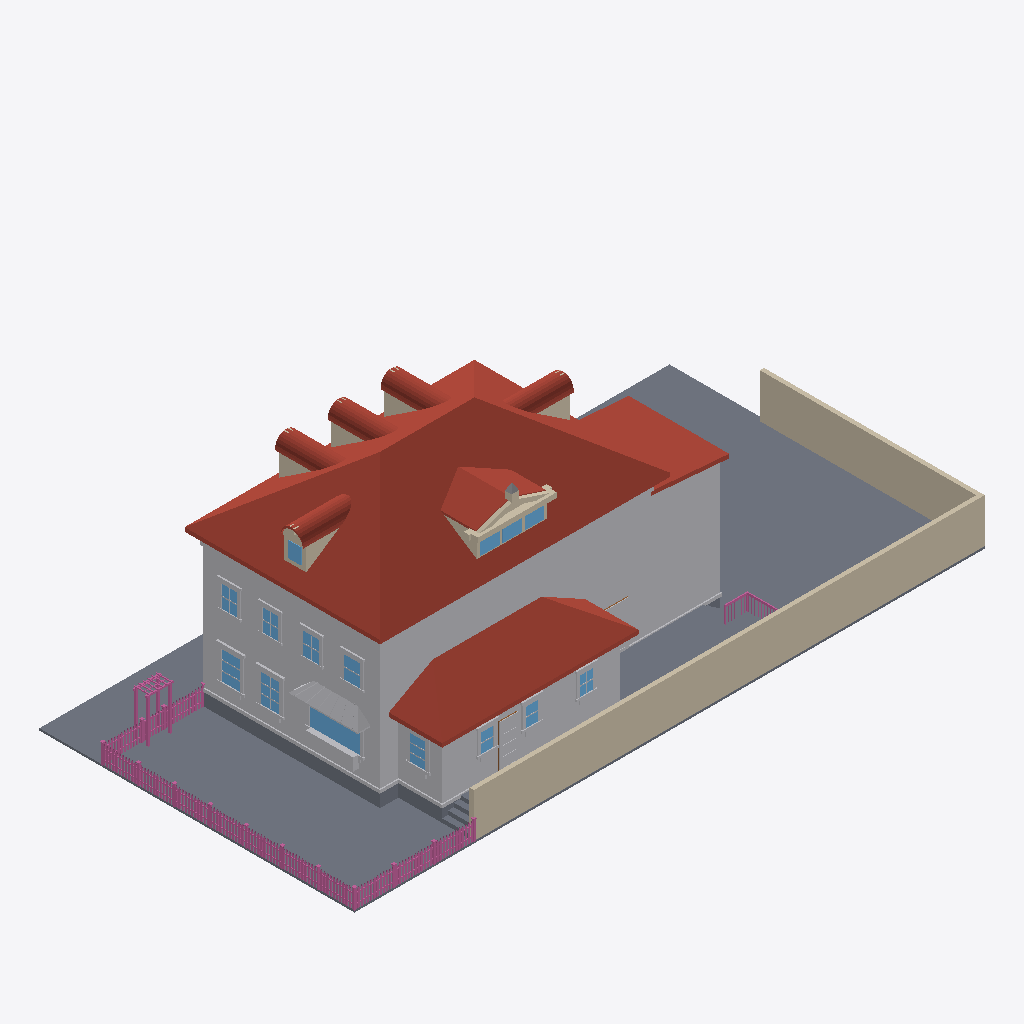
Isometric view of an IFC building model (IFC-SPF (STEP), schema IFC4, length unit metre), seen from the south-west, elements coloured by IFC class: 167 railings (pink), 80 other elements (light grey), 55 roofs (red-brown), 28 walls (beige), 15 windows (light blue), 13 slabs (grey), 1 door (brown).
Extent 30.6 m × 15.3 m × 10.8 m (x, y, z). Elements (873): 335 IfcBuildingElementProxy, 230 IfcRailing, 128 IfcWindow, 80 IfcWall, 75 IfcRoof, 21 IfcSlab, 4 IfcDoor.

HEADER;
FILE_DESCRIPTION(('ViewDefinition[DesignTransferView]'),'2;1');
FILE_NAME('/dev/null','2026-06-28T02:55:17+00:00',(''),(''),'IfcOpenShell 0.8.5','IfcOpenShell 0.8.5','Nobody');
FILE_SCHEMA(('IFC4'));
ENDSEC;
DATA;
#1=IFCPROJECT('3IsljP2Qb58gQ6tjmA6hOA',$,'Eureka Residence',$,$,$,$,(#10),#5);
#12=IFCSITE('25tMIl0O9A7PcEz7I3j9kT',$,'Site',$,$,$,$,$,$,$,$,$,$,$);
#13=IFCBUILDING('1zNcPjeePEcAFs5a42Dt9i',$,'Eureka House',$,$,$,$,$,$,$,$,$);
#14=IFCBUILDINGSTOREY('0wl2RJQMbF0Bk05o25nNWm',$,'Site',$,$,$,$,$,$,$);
#18=IFCSLAB('16D39B0CTCAwakE9rkfVm8',$,'Lot',$,$,#42,#31,$,.BASESLAB.);
#2028=IFCROOF('2bzvxKi6D25fbOSvEMUkwf',$,'Roof - primary',$,$,#2039,#2029,$,.HIP_ROOF.);
#67=IFCBUILDINGELEMENTPROXY('10xZL4JQH4xPFxHlOp$cfH',$,'Massing - primary',$,$,#90,#80,$,$);
#23031=IFCWALL('3gHs7IKOHE48xzp1sDzTR6',$,'Lot wall - south',$,$,#23054,#23044,$,$);
#7413=IFCROOF('34GnuyODL40wHv8nPMMeEq',$,'Roof - scullery',$,$,#7424,#7414,$,.SHED_ROOF.);
#23055=IFCWALL('2O6OphlWHA9g7udAv4$rX1',$,'Lot wall - east',$,$,#23075,#23065,$,$);
#7212=IFCBUILDINGELEMENTPROXY('1INXOLtG9E79ObCRMLnha2',$,'Massing - extension',$,$,#7223,#7213,$,$);
#7349=IFCBUILDINGELEMENTPROXY('3nxGmZC2T3pPu1PfBU6nOS',$,'Massing - scullery',$,$,#7360,#7350,$,$);
#7254=IFCROOF('2XJWCl5o9FSenCEoxxASyW',$,'Roof - extension',$,$,#7265,#7255,$,.SHED_ROOF.);
#22293=IFCSLAB('2JEio4Npf4gQDSEqUlbvwa',$,'Deck',$,$,#22313,#22303,$,$);
#43=IFCSLAB('13bG7c83H4K8OKkl4HO15E',$,'Crawlspace - primary',$,$,#66,#56,$,.BASESLAB.);
#4802=IFCROOF('1StJwiv8PDQRbVeamSDXdk',$,'Shed dormer roof W',$,$,#4813,#4803,$,$);
#22269=IFCSLAB('3ESL6D4UHAKhTny0WTtZvU',$,'Deck',$,$,#22292,#22282,$,$);
#115=IFCBUILDINGELEMENTPROXY('2C9nExUZTFHQHg4nfBhwT1',$,'Belt course - primary',$,$,#135,#125,$,$);
#21960=IFCBUILDINGELEMENTPROXY('36Be$C7x96PRmePjsHAOJ1',$,'Kitchen awning',$,$,#21971,#21961,$,$);
#4844=IFCROOF('2B0jFG5OL6lBWNC3bDQsJx',$,'Shed dormer roof E',$,$,#4855,#4845,$,$);
#7140=IFCBUILDINGELEMENTPROXY('0fXzqtdJLFL96x7eDGOe1Q',$,'Water table - primary',$,$,#7160,#7150,$,$);
#9939=IFCWINDOW('33yA97NerFNRRD56tGYv1y',$,'Window - Kitchen W (picture)',$,$,#9959,#9949,$,$,$,$,$,$);
#4893=IFCWALL('3gTdjPeqTCmhGI_RYOVVUy',$,'Pediment cornice',$,$,#4913,#4903,$,$);
#7287=IFCSLAB('35WigL$bHFH9uyVPaM6jEh',$,'Crawlspace - scullery',$,$,#7307,#7297,$,.BASESLAB.);
#22224=IFCBUILDINGELEMENTPROXY('3eYNaIBcT9yOtaPWtpYIPc',$,'Kitchen planter box',$,$,#22244,#22234,$,$);
#10758=IFCWINDOW('2ih8msv5T1WQNbP1MGfend',$,'Window - Dining W2',$,$,#10778,#10768,$,$,$,$,$,$);
#10548=IFCWINDOW('1xmf5bw8T9k8KsxdpzSH2K',$,'Window - Dining W1',$,$,#10568,#10558,$,$,$,$,$,$);
#22245=IFCBUILDINGELEMENTPROXY('2lB3JQv1XCRQiLo8CoyR9L',$,'Kitchen planter greenery',$,$,#22268,#22258,$,$);
#13623=IFCBUILDINGELEMENTPROXY('1iQgp43Y97Cwl5uQwGvwXB',$,'Back Door part',$,$,#13643,#13633,$,$);
#13308=IFCWINDOW('2uQO4DUWL7jB8KxeO1l3$F',$,'Window - Scullery E',$,$,#13328,#13318,$,$,$,$,$,$);
#25093=IFCRAILING('2ItUkMesjEUQI9nqDtnHGI',$,'Fence rail',$,$,#25113,#25103,$,$);
#3922=IFCWALL('05mtUIzT53xQEYA2LMRnbT',$,'Dormer 3 cheek W',$,$,#3933,#3923,$,$);
#25072=IFCRAILING('0nAY19xFDBRu$1HE1o67QY',$,'Fence rail',$,$,#25092,#25082,$,$);
#14568=IFCWINDOW('0wEY3zMlX2YPJ0ETk2OReC',$,'Upper - West 1',$,$,#14588,#14578,$,$,$,$,$,$);
#5458=IFCWALL('1HyGb4hlbAvuuWRQfWtfn2',$,'Hip dormer east cheek S',$,$,#5469,#5459,$,$);
#3037=IFCWALL('3MhMBYXXb3$94ly$KaBFBE',$,'Dormer 2 cheek W',$,$,#3048,#3038,$,$);
#2152=IFCWALL('0sWr0YCa514f7RSjFmvYKk',$,'Dormer 1 cheek W',$,$,#2163,#2153,$,$);
#6364=IFCWALL('1SlTVni518wexVlCqOsSVN',$,'Hip dormer west cheek S',$,$,#6375,#6365,$,$);
#14736=IFCWINDOW('2GMksRq710UPrz8W1$2tf$',$,'Upper - West 2',$,$,#14756,#14746,$,$,$,$,$,$);
#7425=IFCBUILDINGELEMENTPROXY('0FnDvpQwH3KQzcX60JrksD',$,'Water table - scullery',$,$,#7445,#7435,$,$);
#14904=IFCWINDOW('2toYCqiBD29B5AY0Mp7fju',$,'Upper - West 3',$,$,#14924,#14914,$,$,$,$,$,$);
#15072=IFCWINDOW('2OutiIEYb1Z98yrZJAsnqc',$,'Upper - West 4',$,$,#15092,#15082,$,$,$,$,$,$);
#4944=IFCWALL('3wxFI8iRv6kPSv6x$6uWtf',$,'Pediment rake',$,$,#4955,#4945,$,$);
#5202=IFCWINDOW('2XuQ$8RUz6bgvJotKfrzZn',$,'Shed dormer window 1',$,$,#5222,#5212,$,$,$,$,$,$);
#5244=IFCWINDOW('2cHcN_w9jCngDSJbHJ4pNX',$,'Shed dormer window 2',$,$,#5264,#5254,$,$,$,$,$,$);
#4723=IFCWALL('18rM6YiHbDcgCB2TYRxXru',$,'Shed dormer cheek W',$,$,#4734,#4724,$,$);
#5286=IFCWINDOW('1iSOQtB7XDDxgfsUfPISPM',$,'Shed dormer window 3',$,$,#5306,#5296,$,$,$,$,$,$);
#6318=IFCWINDOW('2FT1mkupr6f8pYq32$1IxA',$,'Hip dormer west window',$,$,#6338,#6328,$,$,$,$,$,$);
#12930=IFCWINDOW('0d7XkVfhzCvgtXoJ4HbTyh',$,'Window - Scullery S2',$,$,#12950,#12940,$,$,$,$,$,$);
#13119=IFCWINDOW('1HCaakP45BhOb1V_yDqDHd',$,'Window - Scullery S3',$,$,#13139,#13129,$,$,$,$,$,$);
#12741=IFCWINDOW('2WPDCU1MT3TAOT39hOpn0M',$,'Window - Scullery S1',$,$,#12761,#12751,$,$,$,$,$,$);
#4986=IFCWALL('0IrCEEuavBsgwWXqWmRWkI',$,'Pediment rake',$,$,#4997,#4987,$,$);
#7266=IFCBUILDINGELEMENTPROXY('3tIm7l9AL7JBGt7Bu8SQ0f',$,'Water table - extension',$,$,#7286,#7276,$,$);
#5634=IFCROOF('0z40W0L_L8HuWQ9qoEYv9d',$,'Hip dormer east barrel 0',$,$,#5645,#5635,$,$);
#3213=IFCROOF('1K5xs_bMv71gN5s9fN3pv9',$,'Dormer 2 barrel 0',$,$,#3224,#3214,$,$);
#6540=IFCROOF('2w4kKDEJP5k8_YXu7Iyctr',$,'Hip dormer west barrel 0',$,$,#6551,#6541,$,$);
#4098=IFCROOF('2omMJIorX5kg5Y1zOkA54L',$,'Dormer 3 barrel 0',$,$,#4109,#4099,$,$);
#2328=IFCROOF('0XFSmeIoD9PQsi4_8ie89R',$,'Dormer 1 barrel 0',$,$,#2339,#2329,$,$);
#6708=IFCROOF('19vl7aA0z4wfJWt2dnH6A1',$,'Hip dormer west barrel 4',$,$,#6719,#6709,$,$);
#4266=IFCROOF('1W4sw2WOvExQENh0Hwa6qs',$,'Dormer 3 barrel 4',$,$,#4277,#4267,$,$);
#2496=IFCROOF('2BInvOYoD6m8WN44jnopof',$,'Dormer 1 barrel 4',$,$,#2507,#2497,$,$);
#5802=IFCROOF('0JY$kpb$LCOxJA$l$jmxWV',$,'Hip dormer east barrel 4',$,$,#5813,#5803,$,$);
#6666=IFCROOF('35RTQEgtnDtRxRl9bVRLG9',$,'Hip dormer west barrel 3',$,$,#6677,#6667,$,$);
#22398=IFCSLAB('0OCoGGfPjCMwPat$reF3Vz',$,'Deck step W1',$,$,#22418,#22408,$,$);
#3381=IFCROOF('14iPya7yDEwP7wtyJFVlQl',$,'Dormer 2 barrel 4',$,$,#3392,#3382,$,$);
#9894=IFCBUILDINGELEMENTPROXY('3x_afvT0n6_hEYp_1FgzEK',$,'Family -) Patio part',$,$,#9917,#9907,$,$);
#22356=IFCSLAB('1ouqGkF1b7UPdT_D$CI04e',$,'Deck step W0',$,$,#22376,#22366,$,$);
#3339=IFCROOF('0psab7xa5BRgC6ORgPMGbR',$,'Dormer 2 barrel 3',$,$,#3350,#3340,$,$);
#5760=IFCROOF('0rlYgngKb0lxBhmY1qkhAZ',$,'Hip dormer east barrel 3',$,$,#5771,#5761,$,$);
#2454=IFCROOF('3FU3IPwTrCux_bf2zEKlv6',$,'Dormer 1 barrel 3',$,$,#2465,#2455,$,$);
#4224=IFCROOF('1$97PKUvv1TeQPga3bi3WE',$,'Dormer 3 barrel 3',$,$,#4235,#4225,$,$);
#6750=IFCROOF('390Mkbg699yB6l6zLbL2uI',$,'Hip dormer west barrel 5',$,$,#6761,#6751,$,$);
#3423=IFCROOF('1AJuq2eVHEyfzifB4Kce3_',$,'Dormer 2 barrel 5',$,$,#3434,#3424,$,$);
#2538=IFCROOF('2MswQ0AGj0NgWKiiKtK$CI',$,'Dormer 1 barrel 5',$,$,#2549,#2539,$,$);
#5844=IFCROOF('3$ub3mmL512g7j9WiRkSXo',$,'Hip dormer east barrel 5',$,$,#5855,#5845,$,$);
#30632=IFCRAILING('1xi06ECj51lPuG8P1y_FSd',$,'Trellis post',$,$,#30652,#30642,$,$);
#4308=IFCROOF('0K$WkU6X52lQaFNS36_Qji',$,'Dormer 3 barrel 5',$,$,#4319,#4309,$,$);
#30590=IFCRAILING('3bTBBgkRX7Pg8CtBPDfCFk',$,'Trellis post',$,$,#30610,#30600,$,$);
#6624=IFCROOF('3l$$HfnH95DhB7AB$3tObB',$,'Hip dormer west barrel 2',$,$,#6635,#6625,$,$);
#13560=IFCBUILDINGELEMENTPROXY('2EYGws7RrDRwvB_0z48rR4',$,'Back Door part',$,$,#13580,#13570,$,$);
#3297=IFCROOF('2y2$B3SoD1TfUl6foqIuy2',$,'Dormer 2 barrel 2',$,$,#3308,#3298,$,$);
#2412=IFCROOF('1bXZ1M6brBCweAwOTN2Z4S',$,'Dormer 1 barrel 2',$,$,#2423,#2413,$,$);
#5718=IFCROOF('1Q6QyAhEXD1gVAN7vsiDrk',$,'Hip dormer east barrel 2',$,$,#5729,#5719,$,$);
#4182=IFCROOF('0FPQ78qdj6veD6svUifNbe',$,'Dormer 3 barrel 2',$,$,#4193,#4183,$,$);
#23097=IFCRAILING('1LC6ktBeH32P68Q1AAfSYa',$,'Fence rail',$,$,#23117,#23107,$,$);
#23076=IFCRAILING('3xApgH_tn83Pk3ZzCeEBGV',$,'Fence rail',$,$,#23096,#23086,$,$);
#6792=IFCROOF('1nNuB1ABHFVvl1bYuQXTBb',$,'Hip dormer west barrel 6',$,$,#6803,#6793,$,$);
#10569=IFCBUILDINGELEMENTPROXY('3XoFiYWhf6dRTfF$CFtHDw',$,'Casing - Window - Dining W1',$,$,#10589,#10579,$,$);
#2580=IFCROOF('0eiFiqfYf4Whmmm6eSRjWT',$,'Dormer 1 barrel 6',$,$,#2591,#2581,$,$);
#5886=IFCROOF('0dR1avYij3qPwXOHN6s_6l',$,'Hip dormer east barrel 6',$,$,#5897,#5887,$,$);
#3465=IFCROOF('1$1PHIzGDDw9ozSH1nOQX0',$,'Dormer 2 barrel 6',$,$,#3476,#3466,$,$);
#4350=IFCROOF('05TmK3N1r1TfjsjDNW46MZ',$,'Dormer 3 barrel 6',$,$,#4361,#4351,$,$);
#22461=IFCSLAB('1dVMqWkAj7ihYE2CiejTLU',$,'Deck step E3',$,$,#22481,#22471,$,$);
#6234=IFCWALL('3r1MzEe1D0$9fk4ghQWf9l',$,'Hip dormer west jamb S',$,$,#6254,#6244,$,$);
#4140=IFCROOF('3eMkCpzlX2dPiL$hGDTtAr',$,'Dormer 3 barrel 1',$,$,#4151,#4141,$,$);
#6582=IFCROOF('3qTyRyAljEVA1rbaPxFH_F',$,'Hip dormer west barrel 1',$,$,#6593,#6583,$,$);
#3255=IFCROOF('2$3AJXWRf7BOD6zG5UZYiH',$,'Dormer 2 barrel 1',$,$,#3266,#3256,$,$);
#5676=IFCROOF('22Leah6Vf54giFKgW_GeYP',$,'Hip dormer east barrel 1',$,$,#5687,#5677,$,$);
#2370=IFCROOF('194smHlYDBfOQaqQBoQLrO',$,'Dormer 1 barrel 1',$,$,#2381,#2371,$,$);
#13329=IFCBUILDINGELEMENTPROXY('0Dmk2azMDAPOAL6ftygzNS',$,'Casing - Window - Scullery E',$,$,#13349,#13339,$,$);
#10674=IFCBUILDINGELEMENTPROXY('3e1wsAUB54i93YdkwatBAW',$,'Header - Window - Dining W1',$,$,#10694,#10684,$,$);
#30653=IFCRAILING('1zU8nwgIDE381qL9a6c0TN',$,'Trellis post',$,$,#30673,#30663,$,$);
#10884=IFCBUILDINGELEMENTPROXY('0GY01h6XD2uusekwXu56YH',$,'Header - Window - Dining W2',$,$,#10904,#10894,$,$);
#22440=IFCSLAB('1eC01hX9T2PxoOVDTMZvHv',$,'Deck step W2',$,$,#22460,#22450,$,$);
#13539=IFCBUILDINGELEMENTPROXY('1Q09ZVJsH8H8k$mcgMCAy3',$,'Back Door part',$,$,#13559,#13549,$,$);
#6834=IFCROOF('0d0diXrqXAsB9klnxvpNWA',$,'Hip dormer west barrel 7',$,$,#6845,#6835,$,$);
#10779=IFCBUILDINGELEMENTPROXY('3fl4n0Bo54JuOObh9fEf62',$,'Casing - Window - Dining W2',$,$,#10799,#10789,$,$);
#3507=IFCROOF('1_vplvypXDbO4a8ADgvlYT',$,'Dormer 2 barrel 7',$,$,#3518,#3508,$,$);
#4392=IFCROOF('0hExzUXmn2nhC6hXnWGOzt',$,'Dormer 3 barrel 7',$,$,#4403,#4393,$,$);
#10590=IFCBUILDINGELEMENTPROXY('1gQ4Y224vBzBRmbW75UjKV',$,'Casing - Window - Dining W1',$,$,#10610,#10600,$,$);
#5928=IFCROOF('2$JLJrMY91VPIr_I2bxM2h',$,'Hip dormer east barrel 7',$,$,#5939,#5929,$,$);
#2622=IFCROOF('0uX2PDqJH7leF8J3WTTzah',$,'Dormer 1 barrel 7',$,$,#2633,#2623,$,$);
#10800=IFCBUILDINGELEMENTPROXY('3JuElYSjX1s9ySfW0$gN06',$,'Casing - Window - Dining W2',$,$,#10820,#10810,$,$);
#6498=IFCWALL('3vq68v$VnDQurcWtFd1JmB',$,'Hip dormer west tympanum',$,$,#6509,#6499,$,$);
#5082=IFCWALL('2raHnHyALAiQuAbc78adlx',$,'Pediment acroterion plinth',$,$,#5102,#5092,$,$);
#30611=IFCRAILING('1uv03a1cP44x_A4Y6nloJ3',$,'Trellis post',$,$,#30631,#30621,$,$);
#10842=IFCBUILDINGELEMENTPROXY('3cIbIHaTj3Iwi7UBlS2mKh',$,'Sill - Window - Dining W2',$,$,#10862,#10852,$,$);
#12972=IFCBUILDINGELEMENTPROXY('1hFOZOqZX98eCS7RmJYqPj',$,'Casing - Window - Scullery S2',$,$,#12992,#12982,$,$);
#10632=IFCBUILDINGELEMENTPROXY('2QlTcrLOP7sAV28L3JmmKN',$,'Sill - Window - Dining W1',$,$,#10652,#10642,$,$);
#15093=IFCBUILDINGELEMENTPROXY('2hZM8vPAHBFvdb7SoyVEUo',$,'Casing - Upper - West 4',$,$,#15113,#15103,$,$);
#14757=IFCBUILDINGELEMENTPROXY('3Q$12vvQD2Cf8tfsIumc8q',$,'Casing - Upper - West 2',$,$,#14777,#14767,$,$);
#14946=IFCBUILDINGELEMENTPROXY('3vpsGu4bH81gZBEuRpWmpo',$,'Casing - Upper - West 3',$,$,#14966,#14956,$,$);
#13056=IFCBUILDINGELEMENTPROXY('1koYnA_F53WOZ7nUf7qt_$',$,'Header - Window - Scullery S2',$,$,#13076,#13066,$,$);
#14589=IFCBUILDINGELEMENTPROXY('0Ipv1dxB1FH8FAbdaMEakL',$,'Casing - Upper - West 1',$,$,#14609,#14599,$,$);
#14925=IFCBUILDINGELEMENTPROXY('161dOnA6rDluHYWMxvaM$D',$,'Casing - Upper - West 3',$,$,#14945,#14935,$,$);
#13245=IFCBUILDINGELEMENTPROXY('2uPHV1Trj2cRGlphhrcVP$',$,'Header - Window - Scullery S3',$,$,#13265,#13255,$,$);
#15114=IFCBUILDINGELEMENTPROXY('2OzStyIV55qfhHFcxm5HMm',$,'Casing - Upper - West 4',$,$,#15134,#15124,$,$);
#12867=IFCBUILDINGELEMENTPROXY('3MDvhzJHL9hATr_jrV5g83',$,'Header - Window - Scullery S1',$,$,#12887,#12877,$,$);
#6255=IFCWALL('3dSZxmHqX8IfSep8nYH57J',$,'Hip dormer west jamb N',$,$,#6275,#6265,$,$);
#9789=IFCBUILDINGELEMENTPROXY('2z1QyozP90OfjhKfQbAznu',$,'Family -) Patio part',$,$,#9809,#9799,$,$);
#22503=IFCRAILING('1f66apX_PAtwpiMIFwToEq',$,'Deck rail E cap',$,$,#22526,#22516,$,$);
#6876=IFCROOF('0QiOKnm6z1Jg4qexgGLGAL',$,'Hip dormer west barrel 8',$,$,#6887,#6877,$,$);
#13392=IFCBUILDINGELEMENTPROXY('2BYsgXiin1zQ_Pl3$7arYE',$,'Sill - Window - Scullery E',$,$,#13412,#13402,$,$);
#9960=IFCBUILDINGELEMENTPROXY('1I3OgLhg121ePKbEEWLjbD',$,'Casing - Window - Kitchen W (picture)',$,$,#9980,#9970,$,$);
#13161=IFCBUILDINGELEMENTPROXY('1XbZjbzI1BexozqKC1p6F4',$,'Casing - Window - Scullery S3',$,$,#13181,#13171,$,$);
#2664=IFCROOF('3ZZVuIFCv8DRv6pnGf$0TW',$,'Dormer 1 barrel 8',$,$,#2675,#2665,$,$);
#3549=IFCROOF('1USgoxmnz8lAsGzLVak97p',$,'Dormer 2 barrel 8',$,$,#3560,#3550,$,$);
#4434=IFCROOF('0dbqnMN015uRsKwUU_Uy5o',$,'Dormer 3 barrel 8',$,$,#4445,#4435,$,$);
#5970=IFCROOF('1t3HVEIFP34eFTJ22$lsfG',$,'Hip dormer east barrel 8',$,$,#5981,#5971,$,$);
#13350=IFCBUILDINGELEMENTPROXY('2IM3udohrA1hhDTWJKsFNR',$,'Casing - Window - Scullery E',$,$,#13370,#13360,$,$);
#12951=IFCBUILDINGELEMENTPROXY('1G5qHBoX1BmBCq15wHbx7S',$,'Casing - Window - Scullery S2',$,$,#12971,#12961,$,$);
#14673=IFCBUILDINGELEMENTPROXY('1GGdV3A0vEagytcK4FsmNp',$,'Header - Upper - West 1',$,$,#14693,#14683,$,$);
#15009=IFCBUILDINGELEMENTPROXY('3A_kK83T1CAPS$WTgkbuuY',$,'Header - Upper - West 3',$,$,#15029,#15019,$,$);
#15177=IFCBUILDINGELEMENTPROXY('3hfmQ3co97lfgdwVTkVQK7',$,'Header - Upper - West 4',$,$,#15197,#15187,$,$);
#10653=IFCBUILDINGELEMENTPROXY('1yRU1JEBPBSQJ6kvKDZH7W',$,'Apron - Window - Dining W1',$,$,#10673,#10663,$,$);
#10863=IFCBUILDINGELEMENTPROXY('2qnrFNSGD5Xg4BCHv5ag$H',$,'Apron - Window - Dining W2',$,$,#10883,#10873,$,$);
#12783=IFCBUILDINGELEMENTPROXY('3QzDOAJcbErerSlJkqlhr2',$,'Casing - Window - Scullery S1',$,$,#12803,#12793,$,$);
#14841=IFCBUILDINGELEMENTPROXY('0mrJLAkqj80hZNIJETUBuI',$,'Header - Upper - West 2',$,$,#14861,#14851,$,$);
#12825=IFCBUILDINGELEMENTPROXY('350CcnxHnCCuwn730VGrAI',$,'Sill - Window - Scullery S1',$,$,#12845,#12835,$,$);
#13140=IFCBUILDINGELEMENTPROXY('1eVMZ_KSD5rBZHacPuMs$q',$,'Casing - Window - Scullery S3',$,$,#13160,#13150,$,$);
#13203=IFCBUILDINGELEMENTPROXY('0Kp9cVIO11yx9UwXWJ6H6r',$,'Sill - Window - Scullery S3',$,$,#13223,#13213,$,$);
#5127=IFCBUILDINGELEMENTPROXY('2z5jP9CtH2b8CNd2byH0Xe',$,'Pediment acroterion',$,$,#5138,#5128,$,$);
#14778=IFCBUILDINGELEMENTPROXY('1FF2eZ7DD9FRC6XY80Di8g',$,'Casing - Upper - West 2',$,$,#14798,#14788,$,$);
#13014=IFCBUILDINGELEMENTPROXY('2$z851an13GxsiLLhwjhCw',$,'Sill - Window - Scullery S2',$,$,#13034,#13024,$,$);
#14610=IFCBUILDINGELEMENTPROXY('0Wl2SbBRn24Q$N3guUhY3G',$,'Casing - Upper - West 1',$,$,#14630,#14620,$,$);
#24946=IFCRAILING('0sRjoJzUfC09RkmpdXobMR',$,'Fence post',$,$,#24966,#24956,$,$);
#29126=IFCRAILING('1wPUZJl1r8RAYJQewmD1qs',$,'Fence post',$,$,#29146,#29136,$,$);
#9981=IFCBUILDINGELEMENTPROXY('2Xj1cFxQP70gsUv3ApniSv',$,'Casing - Window - Kitchen W (picture)',$,$,#10001,#9991,$,$);
#5181=IFCWALL('1cBvM8pOj8pQ0MwGv7N$FS',$,'Shed dormer jamb 0',$,$,#5201,#5191,$,$);
#9831=IFCBUILDINGELEMENTPROXY('1K8LhqdNjCZh_xEsBT7Qtz',$,'Family -) Patio part',$,$,#9851,#9841,$,$);
#14652=IFCBUILDINGELEMENTPROXY('3YMEdp9efBcPnrvrmeQxbE',$,'Sill - Upper - West 1',$,$,#14672,#14662,$,$);
#15156=IFCBUILDINGELEMENTPROXY('0aYJLEpV5BxxvB7hER0AFy',$,'Sill - Upper - West 4',$,$,#15176,#15166,$,$);
#13413=IFCBUILDINGELEMENTPROXY('274gFOtcT7GR$POf53i6RR',$,'Apron - Window - Scullery E',$,$,#13433,#13423,$,$);
#14988=IFCBUILDINGELEMENTPROXY('37XUcJyDj2A9hem8VzORGD',$,'Sill - Upper - West 3',$,$,#15008,#14998,$,$);
#14820=IFCBUILDINGELEMENTPROXY('11VxRURm52buPKBdylPfwU',$,'Sill - Upper - West 2',$,$,#14840,#14830,$,$);
#5028=IFCWALL('1urOK_2YHBKesxyy7lWscb',$,'Pediment cornice return',$,$,#5039,#5029,$,$);
#22842=IFCRAILING('361x0WoAv1gRFswtOS0eRr',$,'Deck rail S cap',$,$,#22862,#22852,$,$);
#5139=IFCWALL('2_eacL$cv7RBggpFe2Omb7',$,'Shed dormer sill',$,$,#5159,#5149,$,$);
#7161=IFCSLAB('1DoTRVcyL7wRIUioBCOF3q',$,'Crawlspace - extension',$,$,#7181,#7171,$,.BASESLAB.);
#22482=IFCSLAB('2Mdz5T1nj9pOfFHyQ9Dgkl',$,'Deck step W3',$,$,#22502,#22492,$,$);
#2928=IFCWALL('0MrLAajB92jfqxoAvPgVTF',$,'Dormer 2 jamb W',$,$,#2948,#2938,$,$);
#13518=IFCDOOR('21KjgKSiv68vLD8MvpzDIv',$,'Back Door',$,$,#13538,#13528,$,$,$,$,$,$);
#24904=IFCRAILING('1hMn3ELobDHuVpw_TyNotL',$,'Fence post',$,$,#24924,#24914,$,$);
#30506=IFCRAILING('1tjggttGL4IhbDmMIX8oH9',$,'Fence post',$,$,#30526,#30516,$,$);
#30674=IFCRAILING('2S5luuo9L1$ulLY9GQlx6g',$,'Trellis beam',$,$,#30694,#30684,$,$);
#2040=IFCWALL('1wKFg2TAvBGucNYIsA6R7b',$,'Dormer 1 jamb W',$,$,#2060,#2050,$,$);
#25030=IFCRAILING('0Bw$EJPMT5HQnlzmRSikfn',$,'Fence post',$,$,#25050,#25040,$,$);
#12762=IFCBUILDINGELEMENTPROXY('3TY9mVWHH17AKLVac$9O6L',$,'Casing - Window - Scullery S1',$,$,#12782,#12772,$,$);
#28916=IFCRAILING('2cPDsVrVL01eW0EikNq0tO',$,'Fence post',$,$,#28936,#28926,$,$);
#29858=IFCRAILING('3dHvPZV59FcRDSC1jSZUax',$,'Fence post',$,$,#29878,#29868,$,$);
#12846=IFCBUILDINGELEMENTPROXY('26EypiKV1BtBbnK5Ib0z7G',$,'Apron - Window - Scullery S1',$,$,#12866,#12856,$,$);
#13224=IFCBUILDINGELEMENTPROXY('1y4cmrBKn6MfPCgsS1rgsT',$,'Apron - Window - Scullery S3',$,$,#13244,#13234,$,$);
#29000=IFCRAILING('1k6SRln6L8cA_ZxdW4md4l',$,'Fence post',$,$,#29020,#29010,$,$);
#13035=IFCBUILDINGELEMENTPROXY('1$rrTc$nv8vvsgXRkYEmCt',$,'Apron - Window - Scullery S2',$,$,#13055,#13045,$,$);
#29921=IFCRAILING('2f1NJjecL9uB$AIXd6SuuX',$,'Fence rail',$,$,#29941,#29931,$,$);
#14631=IFCBUILDINGELEMENTPROXY('3eGxtmDGbEYetAKSzIWPVQ',$,'Casing - Upper - West 1',$,$,#14651,#14641,$,$);
#14967=IFCBUILDINGELEMENTPROXY('2E5LUxHGvF88Z$FoQGrhL6',$,'Casing - Upper - West 3',$,$,#14987,#14977,$,$);
#14799=IFCBUILDINGELEMENTPROXY('20GrquhWT1sAGOM4sKLz6x',$,'Casing - Upper - West 2',$,$,#14819,#14809,$,$);
#15135=IFCBUILDINGELEMENTPROXY('3QM0Xhho548wW_4TSifDFs',$,'Casing - Upper - West 4',$,$,#15155,#15145,$,$);
#23341=IFCRAILING('0g9OiQIzTA$ADMl0R3vL8H',$,'Fence picket',$,$,#23352,#23342,$,$);
#23623=IFCRAILING('2pzi_9mUj0zORmWatHiNcZ',$,'Fence picket',$,$,#23634,#23624,$,$);
#25243=IFCRAILING('0oybJ92OT8$PgxeqziztAi',$,'Fence picket',$,$,#25254,#25244,$,$);
#26794=IFCRAILING('0wEnwmbl1DlQUm8wQwBlDU',$,'Fence picket',$,$,#26805,#26795,$,$);
#23388=IFCRAILING('1Xyg43Irv9R8Rf0wzvoUf0',$,'Fence picket',$,$,#23399,#23389,$,$);
#26465=IFCRAILING('2VPwRn_rTEWOV6XvFRVonP',$,'Fence picket',$,$,#26476,#26466,$,$);
ENDSEC;
